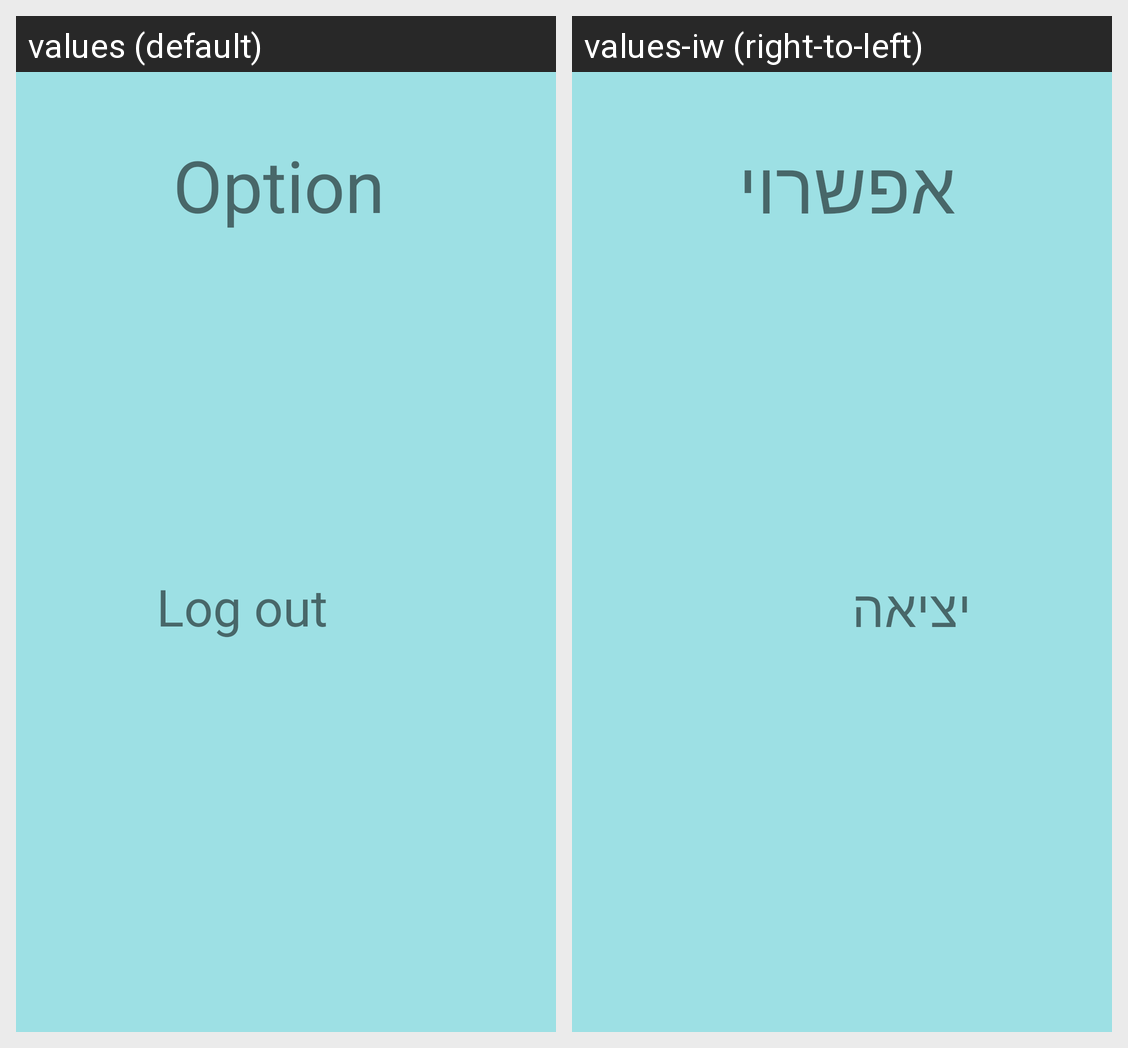

Translations of the strings shown on this Android screen, per locale in the grid:
Android screen res/layout/activity_settings.xml rendered under 2 locales, left to right: values (default), values-iw (right-to-left). Device: Nexus 5 (rendered at 1080×1920; each locale shown at half size, 540×960, under a caption strip naming it); theme Theme.CardGameApp.
Strings drawn on this screen, with the default value and each locale's value (text and hints the layout hard-codes, and strings that could not be matched under every locale, appear in the picture but are not listed):

options
  values: Options
  values-iw: אפשרויות

log_out
  values: Log out from FireBase
  values-iw: יציאה
